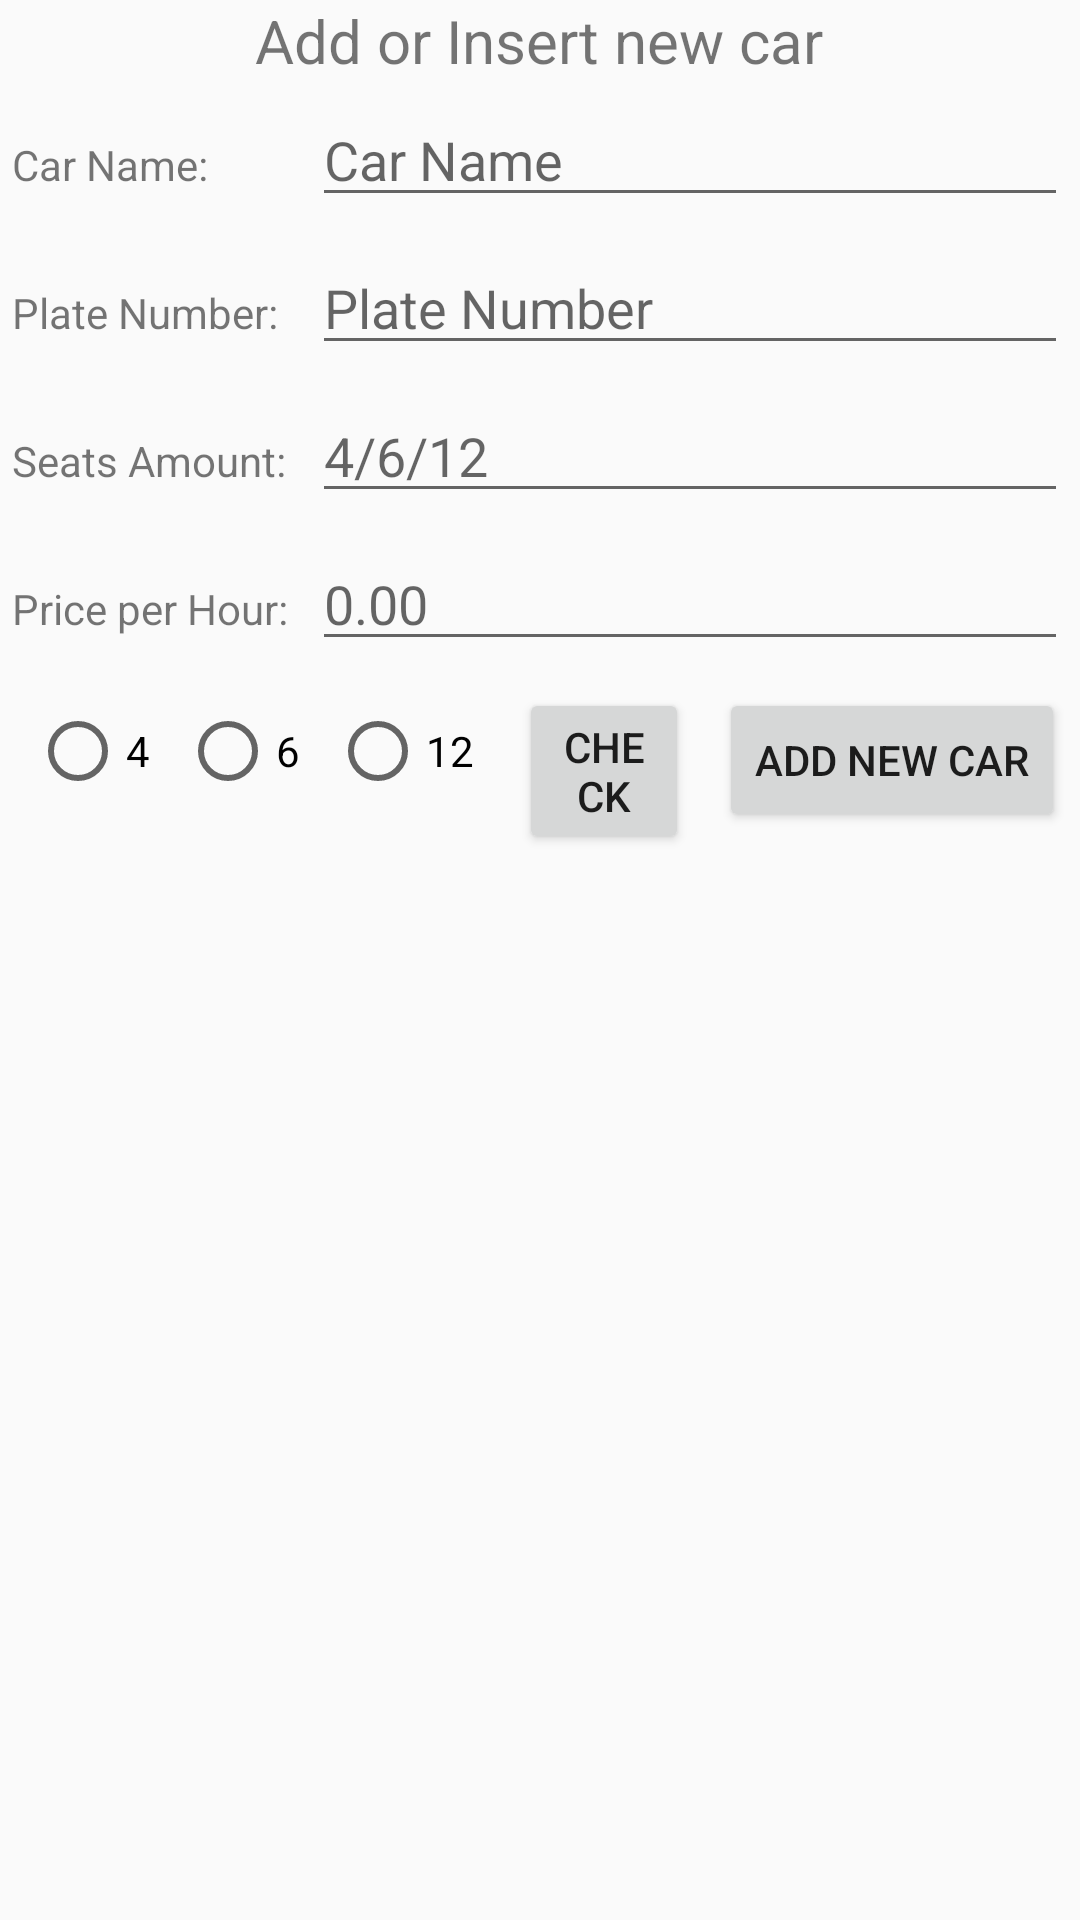

This screen was rendered from an Android layout file. Write that file and the resources it references.
<!-- AndroidManifest.xml: application theme AppTheme -->
<!-- res/layout/admin_car.xml -->
<?xml version="1.0" encoding="utf-8"?>
<RelativeLayout xmlns:android="http://schemas.android.com/apk/res/android"
    android:layout_width="match_parent"
    android:layout_height="match_parent">

    <TextView
        android:id="@+id/titlePage"
        android:layout_width="wrap_content"
        android:layout_height="wrap_content"
        android:layout_centerHorizontal="true"
        android:textSize="20dp"
        android:text="Add or Insert new car" />

    <TextView
        android:id="@+id/tName"
        android:layout_width="wrap_content"
        android:layout_height="wrap_content"
        android:layout_below="@+id/titlePage"
        android:layout_alignBaseline="@+id/editCarName"
        android:layout_margin="4dp"
        android:text="Car Name:" />

    <EditText
        android:hint="Car Name"
        android:id="@+id/editCarName"
        android:layout_width="match_parent"
        android:layout_height="wrap_content"
        android:layout_below="@id/titlePage"
        android:layout_margin="4dp"
        android:layout_toEndOf="@+id/tPrice" />

    <TextView
        android:id="@+id/tPNumber"
        android:layout_width="wrap_content"
        android:layout_height="wrap_content"
        android:layout_below="@+id/tName"
        android:layout_alignBaseline="@+id/editPNumber"
        android:layout_margin="4dp"
        android:text="Plate Number:" />

    <EditText
        android:id="@+id/editPNumber"
        android:layout_width="match_parent"
        android:layout_height="wrap_content"
        android:layout_below="@+id/editCarName"
        android:layout_margin="4dp"
        android:hint="Plate Number"
        android:layout_toEndOf="@+id/tPrice" />

    <TextView
        android:id="@+id/tSeats"
        android:layout_width="wrap_content"
        android:layout_height="wrap_content"
        android:layout_below="@+id/tPNumber"
        android:layout_alignBaseline="@+id/editCarSeats"
        android:layout_margin="4dp"
        android:text="Seats Amount:" />

    <EditText
        android:hint="4/6/12"
        android:id="@+id/editCarSeats"
        android:layout_width="match_parent"
        android:layout_height="wrap_content"
        android:layout_below="@+id/editPNumber"
        android:layout_margin="4dp"
        android:inputType="number"
        android:layout_toEndOf="@+id/tPrice" />

    <TextView
        android:id="@+id/tPrice"
        android:layout_width="wrap_content"
        android:layout_height="wrap_content"
        android:layout_below="@+id/tSeats"
        android:layout_alignBaseline="@+id/editPrice"
        android:layout_margin="4dp"
        android:text="Price per Hour:" />

    <EditText
        android:id="@+id/editPrice"
        android:layout_width="match_parent"
        android:layout_height="wrap_content"
        android:layout_below="@+id/editCarSeats"
        android:layout_margin="4dp"
        android:hint="0.00"
        android:inputType="numberDecimal"
        android:layout_toEndOf="@+id/tPrice" />

    <RadioGroup
        android:orientation="horizontal"
        android:id="@+id/adminRadioGroup"
        android:layout_margin="5dp"
        android:layout_width="wrap_content"
        android:layout_height="wrap_content"
        android:layout_below="@+id/editPrice">

        <RadioButton
            android:layout_margin="5dp"
            android:id="@+id/adminRadioButton_4seaters"
            android:layout_width="wrap_content"
            android:layout_height="wrap_content"
            android:text="4"/>

        <RadioButton
            android:layout_margin="5dp"
            android:id="@+id/adminRadioButton_6seaters"
            android:layout_width="wrap_content"
            android:layout_height="wrap_content"
            android:text="6"/>

        <RadioButton
            android:layout_margin="5dp"
            android:id="@+id/adminRadioButton_12seaters"
            android:layout_width="wrap_content"
            android:layout_height="wrap_content"
            android:text="12"/>

    </RadioGroup>

    <Button
        android:layout_width="wrap_content"
        android:layout_height="wrap_content"
        android:id="@+id/adminCheckCar"
        android:layout_margin="5dp"
        android:layout_below="@+id/editPrice"
        android:layout_toEndOf="@+id/adminRadioGroup"
        android:layout_toStartOf="@+id/button_car"
        android:text="Check"/>

    <Button
        android:id="@+id/button_car"
        android:layout_width="wrap_content"
        android:layout_height="wrap_content"
        android:layout_below="@+id/editPrice"
        android:layout_alignParentEnd="true"
        android:layout_margin="5dp"
        android:text="Add New Car"/>

    <androidx.recyclerview.widget.RecyclerView
        android:id="@+id/recyclerViewCar"
        android:layout_width="match_parent"
        android:layout_height="match_parent"
        android:layout_below="@+id/button_car"
        android:layout_margin="5dp"
        android:scrollbars="vertical" />

</RelativeLayout>
<!-- resources referenced by this layout -->
<resources>
  <style name="AppTheme" parent="Theme.AppCompat.Light.DarkActionBar">
          
          <item name="colorPrimary">@color/colorPrimary</item>
          <item name="colorPrimaryDark">@color/colorPrimaryDark</item>
          <item name="colorAccent">@color/colorAccent</item>
          <item name="windowNoTitle">true</item>
          <item name="windowActionBar">false</item>
          <item name="android:statusBarColor">@android:color/holo_red_dark</item>
      </style>
  <!-- not gathered from this repository: default colours our renderer supplied (Android Studio template values) -->
  <color name="colorPrimary">#FF6200EE</color>
  <color name="colorPrimaryDark">#FF3700B3</color>
  <color name="colorAccent">#FF03DAC5</color>
</resources>
